Run: headless pygame with SDL's dummy video driver; simulated clock (each Clock.tick advances the game by its frame time, no real sleeping); random seed 0; keys injected as events and as key.get_pressed() state; mouse plan: one left click at the window centre at the start of phase 2, then a move to the lower-right quarter at the start of phase 3.
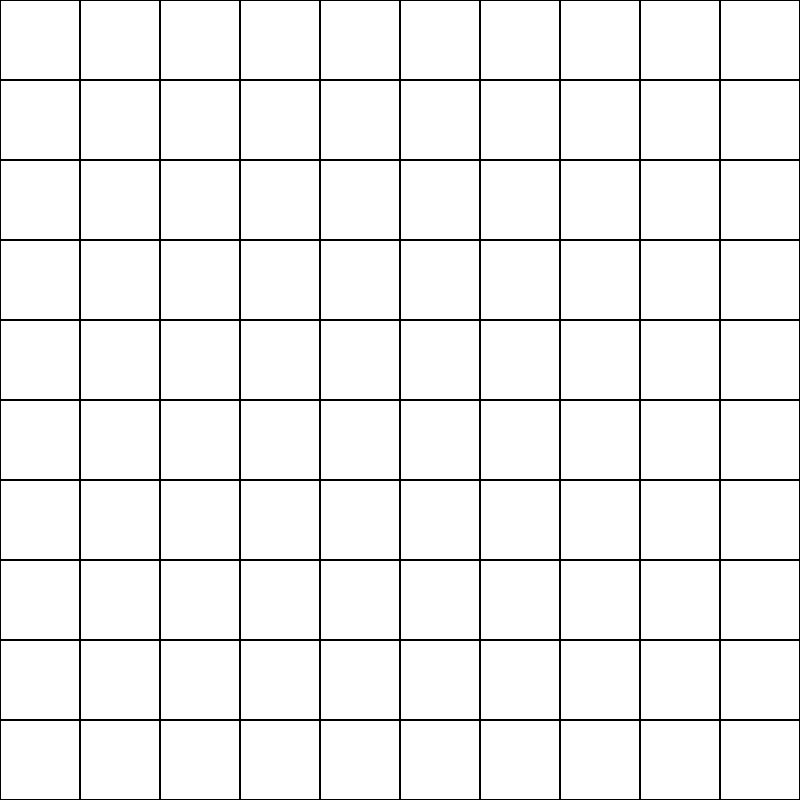
Frame 1 of 4 · flips 1–60 · no input
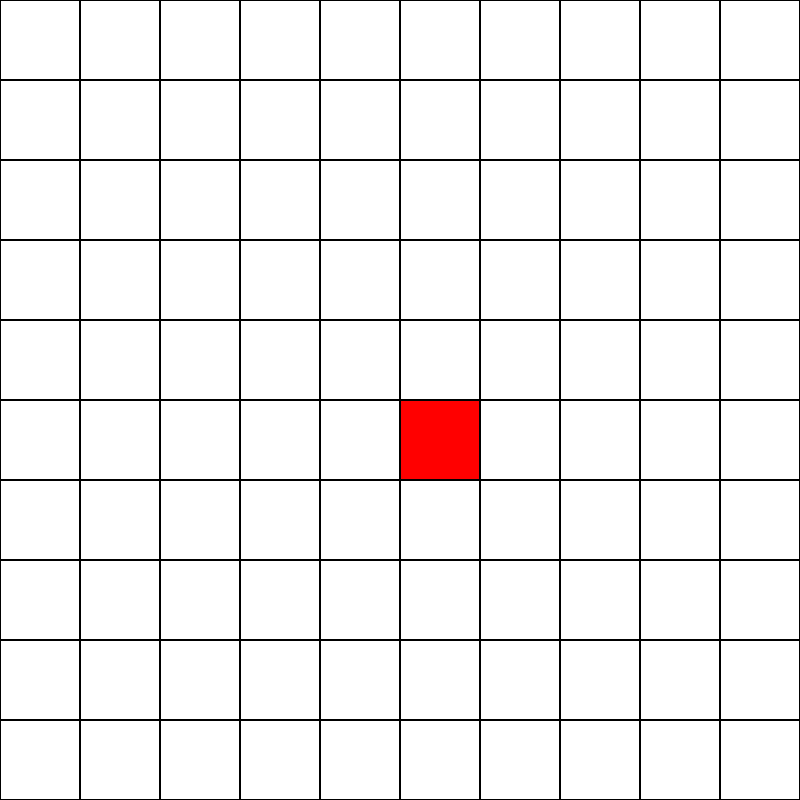
Frame 2 of 4 · flips 61–180 · clicked the window centre · tapped SPACE, RETURN · held RIGHT (→), D
Frame 3 of 4 · flips 181–300 · moved the mouse to the lower-right quarter · held DOWN (↓), S · screen unchanged from frame 2, image omitted
Frame 4 of 4 · flips 301–420 · held LEFT (←), A, UP (↑), W · screen unchanged from frame 3, image omitted

The pygame program that drew these frames:

import pygame
import sys

# Inicializace Pygame
pygame.init()

# Nastavení okna
WINDOW_SIZE = 800
GRID_SIZE = 10  # Počet čtverců na každé straně
CELL_SIZE = WINDOW_SIZE // GRID_SIZE

# Vytvoření okna
screen = pygame.display.set_mode((WINDOW_SIZE, WINDOW_SIZE))
pygame.display.set_caption("Vybarvování čtverců")

# Vytvoření mřížky (0 = prázdné, 1 = červené)
grid = [[0 for x in range(GRID_SIZE)] for y in range(GRID_SIZE)]

# Barvy
WHITE = (255, 255, 255)
BLACK = (0, 0, 0)
RED = (255, 0, 0)

def draw_grid():
    screen.fill(WHITE)
    
    # Vykreslení čtverců
    for y in range(GRID_SIZE):
        for x in range(GRID_SIZE):
            rect = pygame.Rect(x * CELL_SIZE, y * CELL_SIZE, CELL_SIZE, CELL_SIZE)
            if grid[y][x] == 1:  # Pokud je čtverec vyplněný
                pygame.draw.rect(screen, RED, rect)
            pygame.draw.rect(screen, BLACK, rect, 1)  # Ohraničení čtverce

def get_clicked_cell(pos):
    x = pos[0] // CELL_SIZE
    y = pos[1] // CELL_SIZE
    return x, y

# Hlavní herní smyčka
running = True
while running:
    for event in pygame.event.get():
        if event.type == pygame.QUIT:
            running = False
        
        if event.type == pygame.MOUSEBUTTONDOWN:
            x, y = get_clicked_cell(pygame.mouse.get_pos())
            if 0 <= x < GRID_SIZE and 0 <= y < GRID_SIZE:
                grid[y][x] = 1  # Vyplnění čtverce
    
    draw_grid()
    pygame.display.flip()

pygame.quit()
sys.exit()
